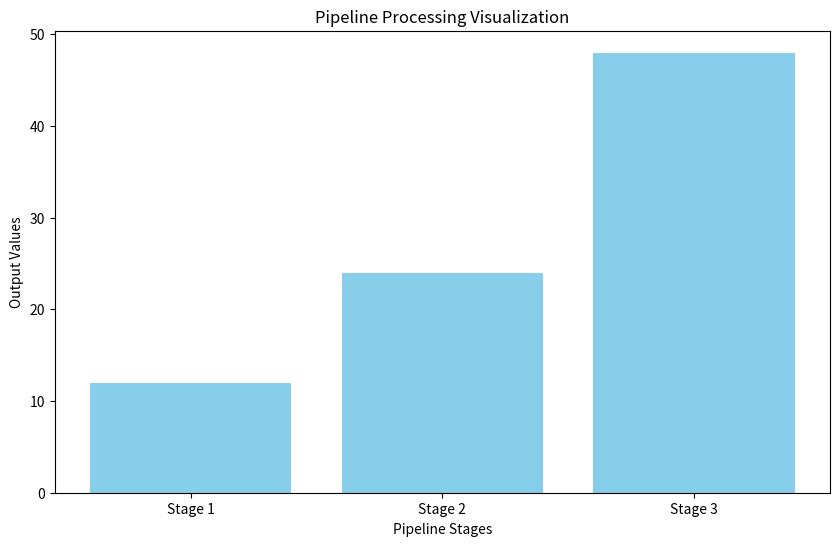

Here is the Python script that generated this plot:
import matplotlib.pyplot as plt
import time
import random

# Simulasi register
class Register:
    def __init__(self, name):
        self.name = name
        self.value = None

    def load(self, value):
        self.value = value
        print(f"{self.name} loaded with value {value}")

    def clear(self):
        print(f"{self.name} cleared")
        self.value = None

# Simulasi pipeline stage
class PipelineStage:
    def __init__(self, name):
        self.name = name
        self.input = None
        self.output = None

    def process(self, data):
        print(f"Processing {data} at {self.name}")
        time.sleep(0.5)  # Simulasi waktu proses
        self.output = data * 2  # Operasi sederhana
        print(f"{self.name} output: {self.output}")

# Pipeline dan register
class Pipeline:
    def __init__(self):
        self.stages = []

    def add_stage(self, stage):
        self.stages.append(stage)

    def execute(self, data):
        print("Starting pipeline...")
        for stage in self.stages:
            stage.process(data)
            data = stage.output

# Visualisasi pipeline
class PipelineVisualizer:
    def __init__(self, pipeline):
        self.pipeline = pipeline

    def visualize(self, data):
        values = []
        labels = [stage.name for stage in self.pipeline.stages]

        for stage in self.pipeline.stages:
            stage.process(data)
            values.append(stage.output)
            data = stage.output

        # Plot data
        plt.figure(figsize=(10, 6))
        plt.bar(labels, values, color='skyblue')
        plt.title('Pipeline Processing Visualization')
        plt.xlabel('Pipeline Stages')
        plt.ylabel('Output Values')
        plt.show()

# Simulasi program utama
if __name__ == "__main__":
    # Membuat register
    reg1 = Register("Register 1")
    reg2 = Register("Register 2")

    # Memuat nilai ke register
    reg1.load(random.randint(1, 10))

    # Membuat pipeline
    pipeline = Pipeline()
    pipeline.add_stage(PipelineStage("Stage 1"))
    pipeline.add_stage(PipelineStage("Stage 2"))
    pipeline.add_stage(PipelineStage("Stage 3"))

    # Eksekusi pipeline dengan input dari register
    if reg1.value is not None:
        pipeline.execute(reg1.value)

    # Visualisasi pipeline
    visualizer = PipelineVisualizer(pipeline)
    visualizer.visualize(reg1.value)

    # Clear register
    reg1.clear()
